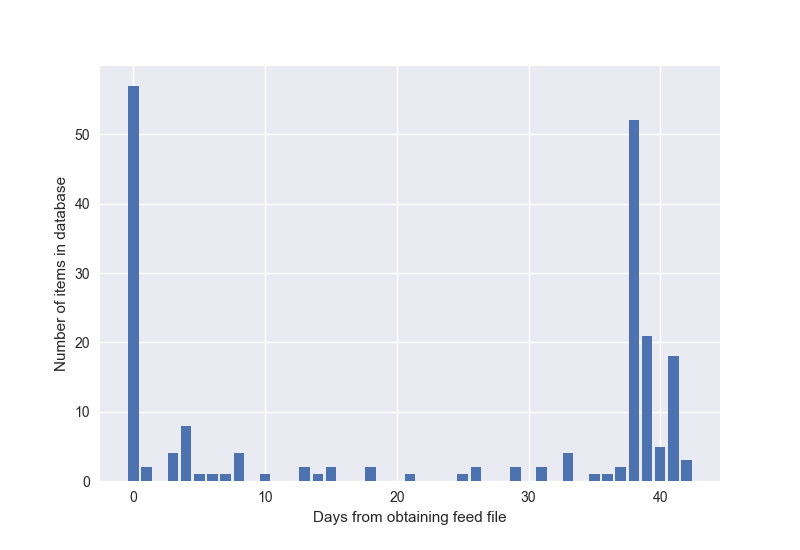

Values plotted in this chart, from the file beside it:
https://www.reebok.com/us/reebok-crossfi…, -90
https://www.reebok.com/us/reebok-crossfi…, -90
https://www.reebok.com/us/cordura-short/…, -90
https://www.reebok.com/us/reebok-trainin…, -90
https://www.reebok.com/us/reebok-dashhex…, -74
https://www.reebok.com/us/reebok-run-sup…, -74
https://www.reebok.com/us/cj-cumming-ath…, -74
https://www.reebok.com/us/studio-favorit…, -74
https://www.reebok.com/us/jj-watt-hunt-g…, -74
https://www.reebok.com/us/reebok-crossfi…, -74
https://www.reebok.com/us/reebok-pullove…, -74
https://www.reebok.com/us/dance-pocket-t…, -74
https://www.reebok.com/us/question-mid-h…, -74
https://www.reebok.com/us/classic-leathe…, -74
https://www.reebok.com/us/dance-mesh-leg…, -74
https://www.reebok.com/us/cardio-padded-…, -74
https://www.reebok.com/us/quik-cotton-bu…, -74
https://www.reebok.com/us/dance-strappy-…, -74
https://www.reebok.com/us/reebok-one-dis…, -74
https://www.reebok.com/us/walk-ultra-v-d…, -74
https://www.reebok.com/us/club-c-85-diam…, -74
https://www.reebok.com/us/ex-o-fit-lo-cl…, -74
https://www.reebok.com/us/reebok-crossfi…, -74
https://www.reebok.com/us/lightweight-na…, -74
https://www.reebok.com/us/reebok-crossfi…, -74
https://www.reebok.com/us/studio-favorit…, -74
https://www.reebok.com/us/zoku-runner-ul…, -74
https://www.reebok.com/us/reebok-crossfi…, -74
https://www.reebok.com/us/walk-ultra-v-d…, -74
https://www.reebok.com/us/reebok-crossfi…, -74
https://www.reebok.com/us/instapump-fury…, -74
https://www.reebok.com/us/reebok-crossfi…, -74
https://www.reebok.com/us/furylite-slip-…, -74
https://www.reebok.com/us/reebok-combat-…, -74
https://www.reebok.com/us/walk-ultra-v-d…, -74
https://www.reebok.com/us/reebok-astrori…, -74
https://www.reebok.com/us/elements-marbl…, -74
https://www.reebok.com/us/workout-ready-…, -74
https://www.reebok.com/us/cardio-tight/A…, -74
https://www.reebok.com/us/reebok-crossfi…, -74
https://www.reebok.com/us/reebok-spartan…, -73
https://www.reebok.com/us/npc-uk-mid-gol…, -73
https://www.reebok.com/us/club-c-85-hmg/…, -73
https://www.reebok.com/us/furylite-conte…, -73
https://www.reebok.com/us/reebok-crossfi…, -73
https://www.reebok.com/us/elements-frenc…, -73
https://www.reebok.com/us/ridgerider-tra…, -73
https://www.reebok.com/us/reebok-crossfi…, -73
https://www.reebok.com/us/zoku-runner-ul…, -73
https://www.reebok.com/us/realflex-train…, -73
https://www.reebok.com/us/les-mills-shor…, -73
https://www.reebok.com/us/furylite-ii-is…, -73
https://www.reebok.com/us/reebok-running…, -73
https://www.reebok.com/us/running-activc…, -73
https://www.reebok.com/us/princess-lite-…, -77
https://www.reebok.com/us/spartan-race-g…, -73
https://www.reebok.com/us/furylite-loom/…, -73
https://www.reebok.com/us/elements-full-…, -73
https://www.reebok.com/us/reebok-hero-po…, -73
https://www.reebok.com/us/cardio-long-sl…, -73
https://www.reebok.com/us/workout-ready-…, -73
... 1,770 more rows
